The GitHub repository AffrizaWildanFauzan/datera-quest contains a labelled image folder "datera-quest" with 30 categories: Albizia saponaria, Dendrobium leonis, Dracaena trifasciata, Echinodorus radican, Gymnocalycium, Hopea bilitonensis, Impatiens walleriana, Lagerstroemia speciosa, Ixora acuminata, Monstera adansonii, Nepenthes sumatrana, Alocasia Black Velvet, Nepenthes reinwardtiana, Ochna kirkii, Philodendron Lemon, Portulaca sp, Quassia amara, Reutealis trisperma, Rosa sp, Russelia equisetiformis, Syzygium myrtifolium, Tabernaemontana corymbosa, Anacampseros rufescens Sunrise, 3 apocynacaea, Areca catechu, Catharanthus roseus, Ceiba pentandra, Cuphea hyssopifolia, Cymbidium bicolor, Dendrobium Uthai White. Examples follow, each with its label.

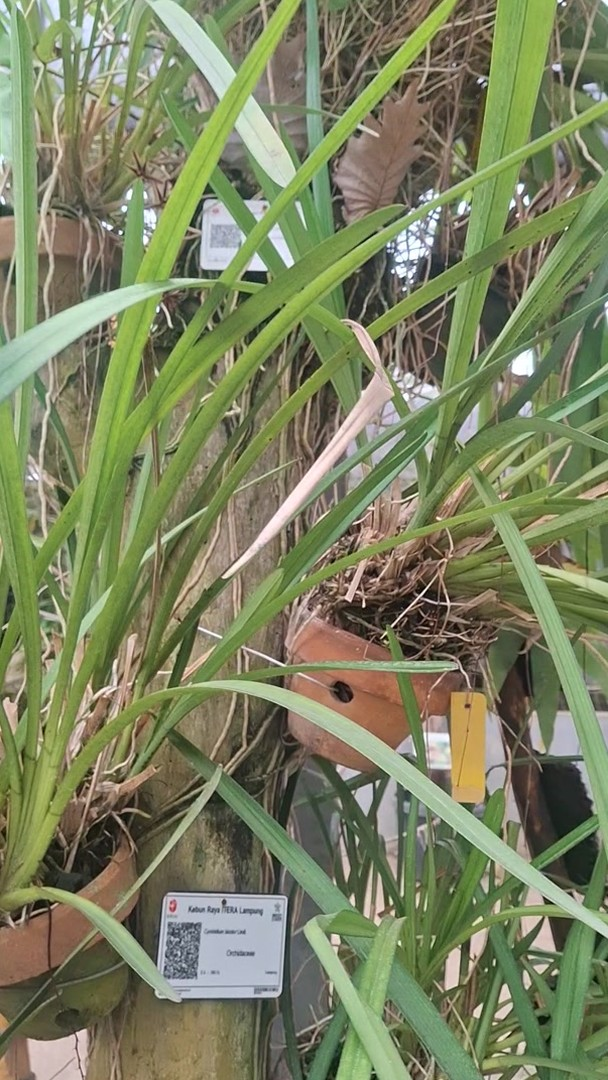
Label: Cymbidium bicolor

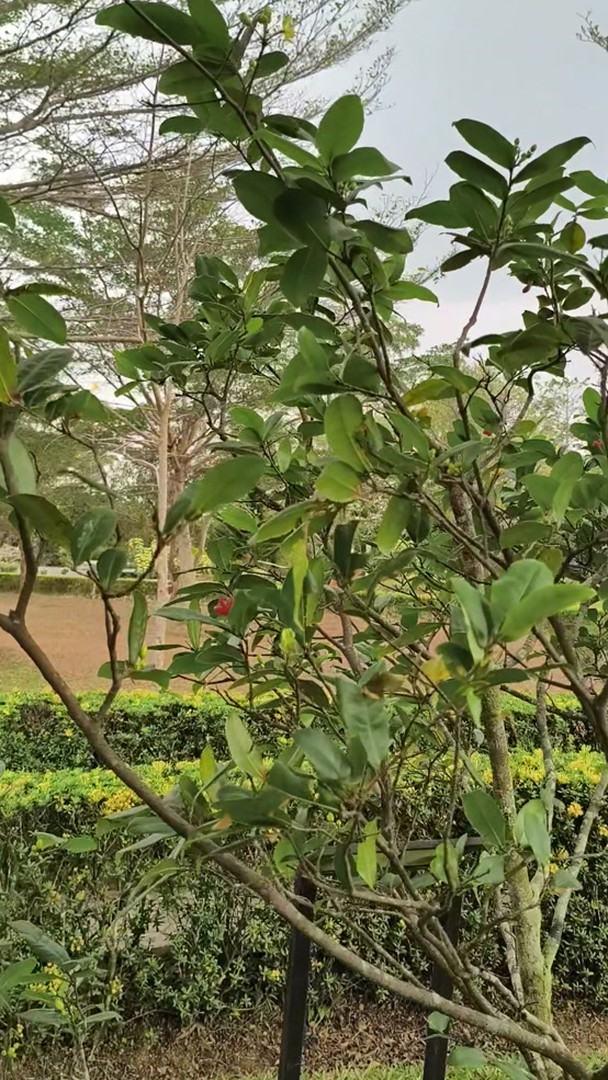
Label: Ochna kirkii

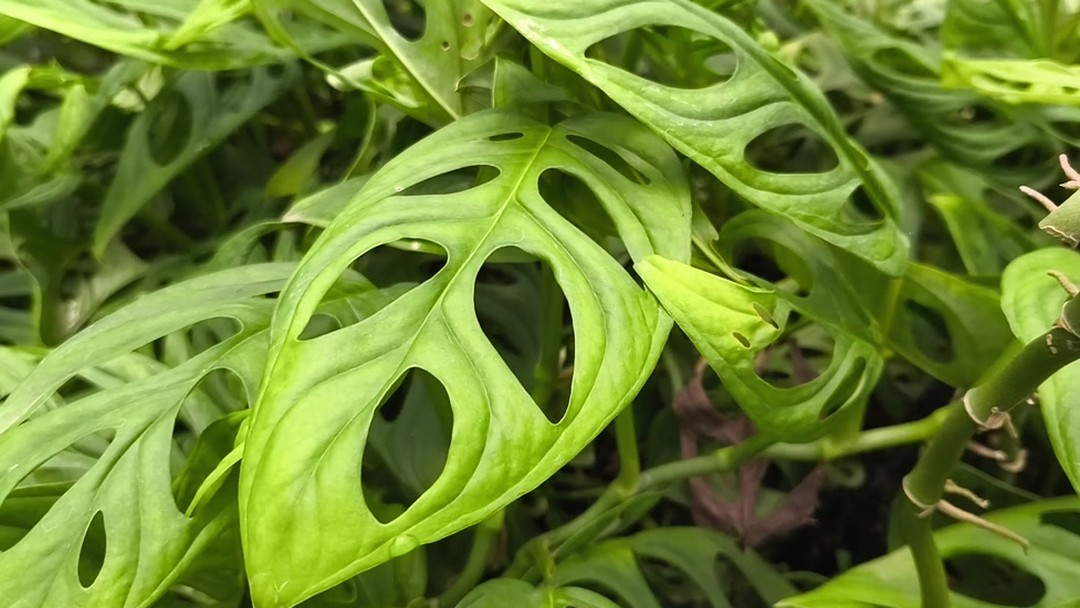
Label: Monstera adansonii

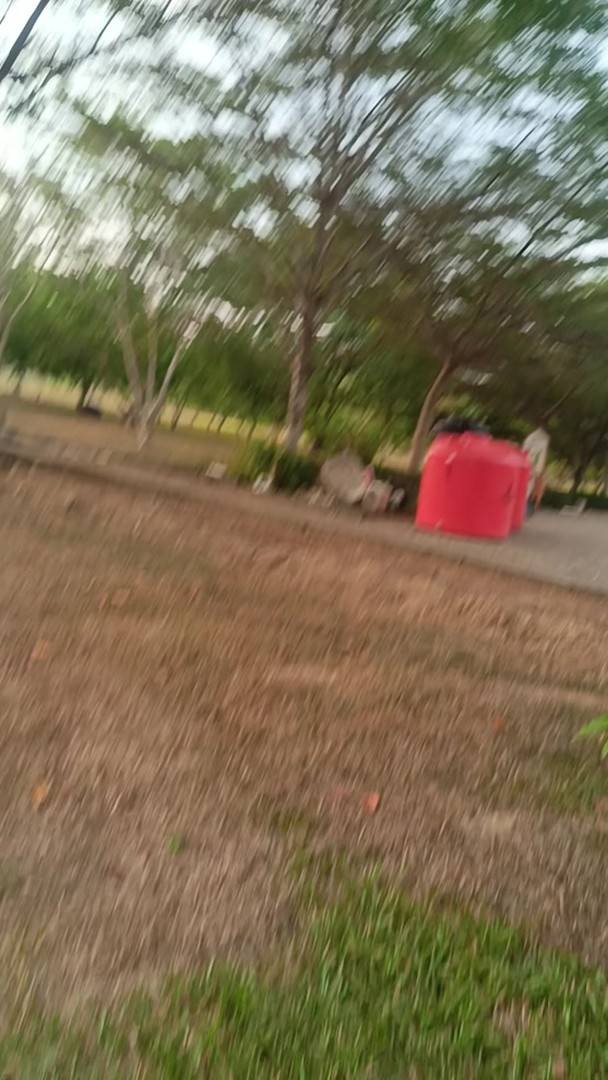
Label: Hopea bilitonensis

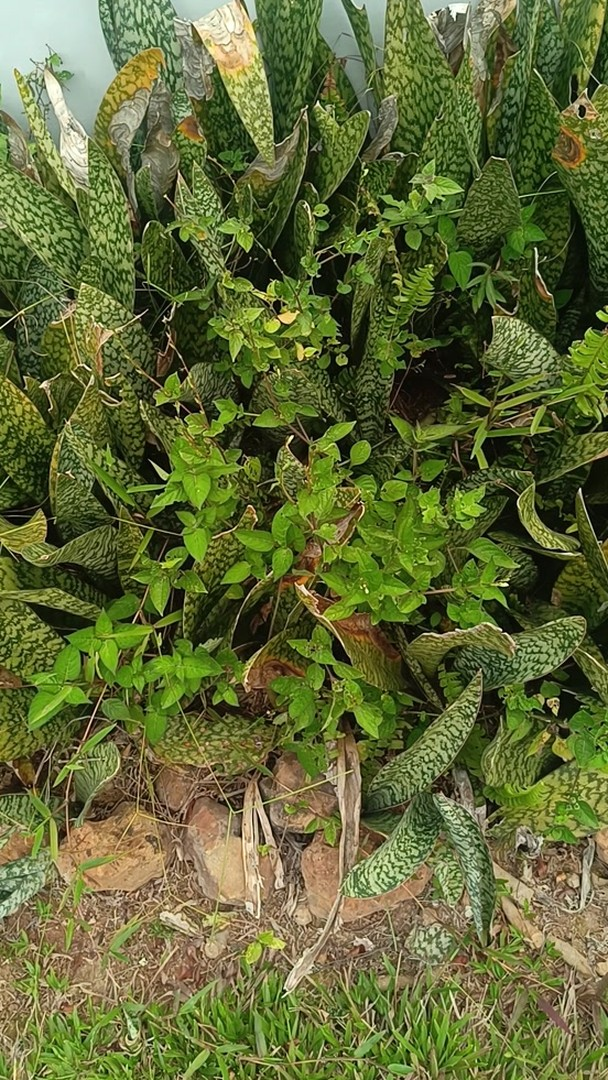
Label: Dracaena trifasciata

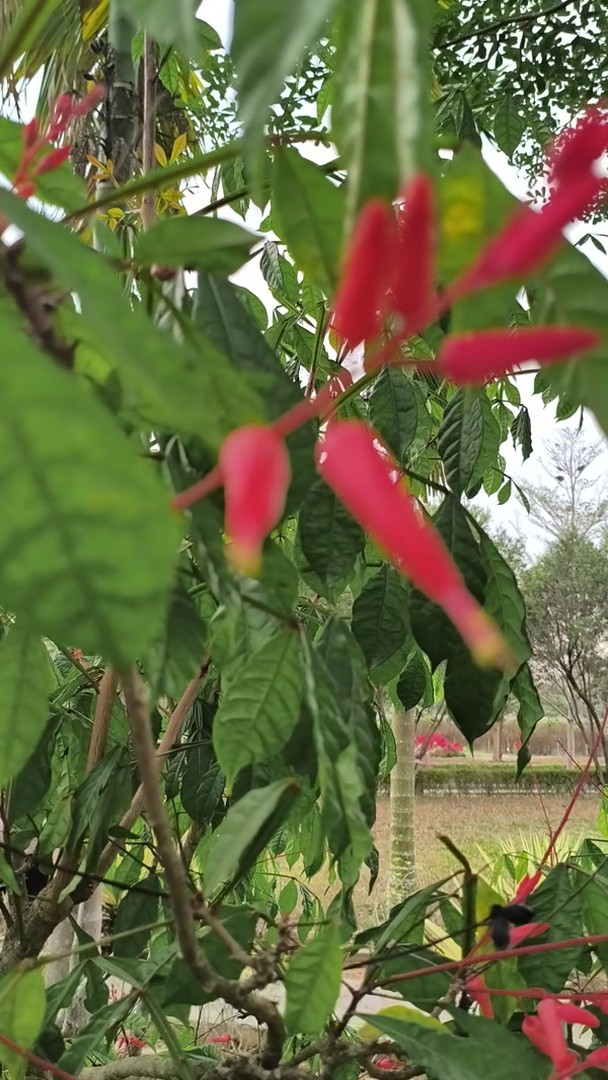
Label: Quassia amara
